7-way image classification set "dataset" from GitHub (Sahil2564/AquaFish); label vocabulary: arowana, crowntail betta, flowerhorn, guppy, halfmoon betta, oscar, ryukin goldfish.

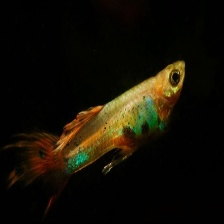
Label: guppy

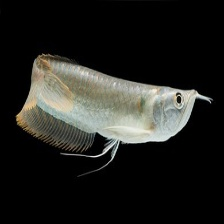
Label: arowana

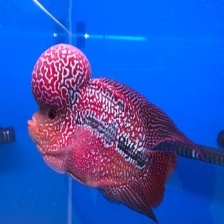
Label: flowerhorn

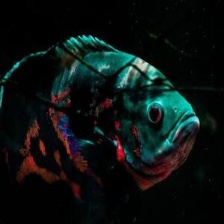
Label: oscar

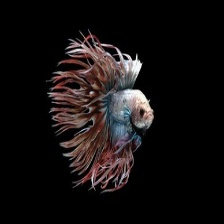
Label: crowntail betta

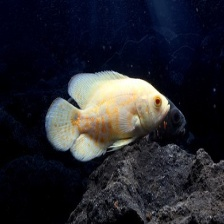
Label: oscar
